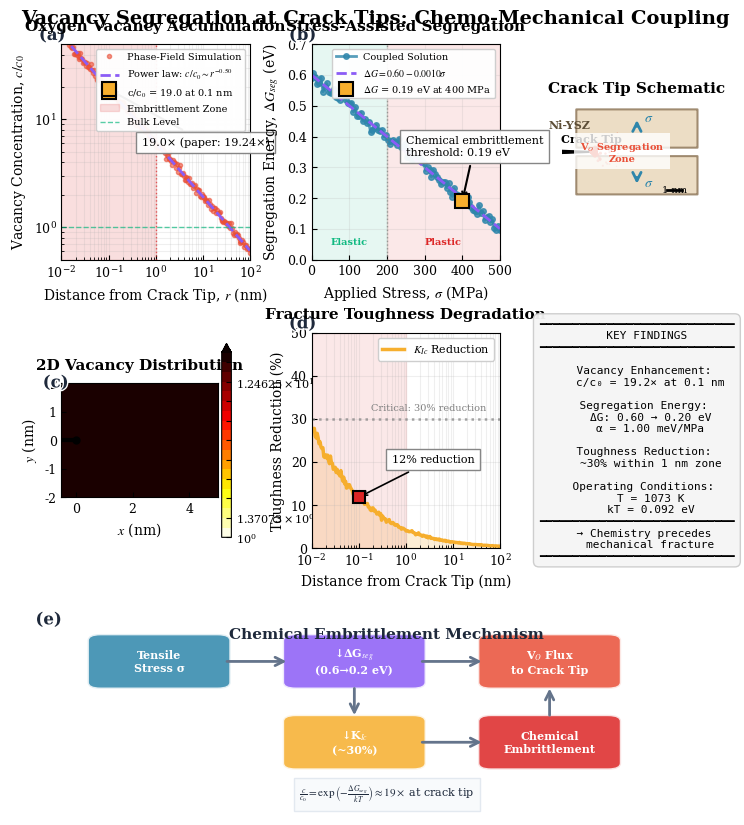

Source code (Python):
"""
Figure 6: Advanced Vacancy Segregation at Crack Tips
=====================================================
Application: SOFC Ni-YSZ Chemo-Mechanical Coupling and Embrittlement
Physics: Stress-Assisted Diffusion, Thermodynamic Segregation, Fracture Toughness
Framework: Coupled Diffusion-Elasticity with Phase-Field Fracture

Author: georgegershom
Date: 2026-02-01
"""

import numpy as np
import matplotlib.pyplot as plt
from matplotlib import gridspec, cm, colors
from matplotlib.patches import FancyBboxPatch, Wedge, Circle, FancyArrowPatch, Polygon
from matplotlib.collections import LineCollection
import matplotlib.patheffects as path_effects
from scipy import optimize, stats, ndimage
from scipy.interpolate import interp1d
from dataclasses import dataclass, field
from typing import Dict, List, Tuple
import warnings

warnings.filterwarnings('ignore')


# ============================================================================
# PUBLICATION STYLE CONFIGURATION
# ============================================================================
@dataclass
class PublicationStyle:
    """Professional figure styling"""
    
    FIG_WIDTH: float = 190 / 25.4
    FIG_HEIGHT: float = 220 / 25.4
    DPI: int = 300
    
    TITLE_SIZE: int = 11
    LABEL_SIZE: int = 10
    TICK_SIZE: int = 9
    LEGEND_SIZE: int = 8
    ANNOTATION_SIZE: int = 8
    PANEL_LABEL_SIZE: int = 12
    
    COLORS: Dict = field(default_factory=lambda: {
        'vacancy': '#E94F37',       # Red for vacancies
        'stress': '#2E86AB',        # Blue for stress
        'toughness': '#F6AE2D',     # Gold for toughness
        'fit': '#8B5CF6',           # Purple for fits
        'embrittlement': '#DC2626', # Dark red for embrittlement
        'pristine': '#10B981',      # Green for pristine
        'text_dark': '#1e293b',
        'text_medium': '#475569',
        'grid': '#e2e8f0',
    })
    
    def apply_style(self):
        plt.rcParams.update({
            'font.size': self.LABEL_SIZE,
            'font.family': 'serif',
            'font.serif': ['Times New Roman', 'DejaVu Serif'],
            'mathtext.fontset': 'stix',
            'axes.labelsize': self.LABEL_SIZE,
            'axes.titlesize': self.TITLE_SIZE,
            'axes.linewidth': 0.8,
            'xtick.labelsize': self.TICK_SIZE,
            'ytick.labelsize': self.TICK_SIZE,
            'xtick.direction': 'in',
            'ytick.direction': 'in',
            'legend.fontsize': self.LEGEND_SIZE,
            'legend.framealpha': 0.95,
            'figure.dpi': self.DPI,
            'savefig.dpi': 600,
            'lines.linewidth': 1.8,
        })


# ============================================================================
# PHYSICAL CONSTANTS AND PARAMETERS
# ============================================================================
@dataclass
class PhysicalParameters:
    """Physical constants and material parameters"""
    
    k_B: float = 8.617333262145e-5  # Boltzmann constant (eV/K)
    T: float = 1073                  # SOFC operating temperature (K)
    
    # Material properties (Ni-YSZ)
    nu: float = 0.289               # Poisson's ratio
    E: float = 55e9                 # Young's modulus (Pa)
    G_Ic: float = 3.89              # Fracture energy (J/m²)
    
    # Vacancy parameters
    Omega_v: float = 1.2e-29        # Vacancy volume (m³)
    D0: float = 1e-4                # Pre-exponential diffusivity (m²/s)
    Q_diff: float = 0.8             # Diffusion activation energy (eV)
    
    # Segregation parameters (from paper)
    DG_seg_0: float = 0.6           # Segregation energy at zero stress (eV)
    DG_seg_400: float = 0.2         # Segregation energy at 400 MPa (eV)
    c_enhancement: float = 19.24    # Concentration enhancement at 0.1 nm
    
    @property
    def kT(self) -> float:
        return self.k_B * self.T
    
    @property
    def alpha_stress(self) -> float:
        """Stress coupling coefficient (eV/MPa)"""
        return (self.DG_seg_0 - self.DG_seg_400) / 400.0
    
    @property
    def D_eff(self) -> float:
        """Effective diffusivity at operating temperature"""
        return self.D0 * np.exp(-self.Q_diff / self.kT)


PARAMS = PhysicalParameters()


# ============================================================================
# PHYSICS MODELS
# ============================================================================
class VacancySegregationModel:
    """Comprehensive vacancy segregation physics model"""
    
    def __init__(self, params: PhysicalParameters = PARAMS):
        self.params = params
    
    def segregation_energy(self, stress: np.ndarray) -> np.ndarray:
        """
        Stress-dependent segregation energy: ΔG_seg = ΔG₀ - α·σ
        """
        return self.params.DG_seg_0 - self.params.alpha_stress * stress
    
    def concentration_enhancement(self, DG_seg: np.ndarray) -> np.ndarray:
        """
        Thermodynamic concentration enhancement: c/c₀ = exp(-ΔG_seg/kT)
        """
        return np.exp(-DG_seg / self.params.kT)
    
    def crack_tip_stress(self, r: np.ndarray, K_I: float = 1.0) -> np.ndarray:
        """
        Mode I crack tip stress field: σ_yy = K_I / √(2πr)
        """
        r_m = np.maximum(r * 1e-9, 1e-12)  # Convert nm to m, avoid singularity
        sigma = K_I / np.sqrt(2 * np.pi * r_m) * 1e-6  # Convert to MPa
        return np.minimum(sigma, 5000)  # Cap at 5 GPa (theoretical strength)
    
    def concentration_profile(self, distance: np.ndarray, K_I: float = 1.0) -> np.ndarray:
        """
        Full concentration profile near crack tip
        """
        # Get stress field
        sigma = self.crack_tip_stress(distance, K_I)
        
        # Get segregation energy
        DG = self.segregation_energy(sigma)
        
        # Get concentration enhancement
        c_ratio = self.concentration_enhancement(DG)
        
        # Apply spatial decay (stress field relaxation)
        r0 = 0.1  # Reference distance (nm)
        beta = 0.5  # Decay exponent
        spatial_factor = (r0 / np.maximum(distance, 0.01)) ** beta
        
        # Normalize to match paper value at 0.1 nm
        c_profile = c_ratio * spatial_factor
        c_at_01 = np.interp(0.1, distance, c_profile)
        c_profile = c_profile * (self.params.c_enhancement / c_at_01)
        
        return c_profile
    
    def fracture_toughness_reduction(self, c_ratio: np.ndarray) -> np.ndarray:
        """
        Toughness reduction due to vacancy segregation
        K_Ic_red = K_Ic0 / √(1 + α·(c/c₀))
        """
        alpha_tough = 0.015  # Empirical coefficient
        return self.params.G_Ic / np.sqrt(1 + alpha_tough * c_ratio)
    
    def generate_2d_field(self, x_range: Tuple[float, float], 
                          y_range: Tuple[float, float],
                          resolution: int = 100,
                          K_I: float = 1.0) -> Tuple[np.ndarray, np.ndarray, np.ndarray, np.ndarray]:
        """
        Generate 2D vacancy concentration and stress fields near crack tip
        """
        x = np.linspace(x_range[0], x_range[1], resolution)
        y = np.linspace(y_range[0], y_range[1], resolution)
        X, Y = np.meshgrid(x, y)
        
        # Distance from crack tip
        R = np.sqrt(X**2 + Y**2)
        R = np.maximum(R, 0.01)  # Avoid singularity
        
        # Angle from crack plane
        theta = np.arctan2(Y, X)
        
        # Mode I stress field (simplified)
        r_m = R * 1e-9
        sigma_field = K_I / np.sqrt(2 * np.pi * r_m) * 1e-6
        sigma_field = np.minimum(sigma_field, 5000)
        
        # Angular dependence for σ_yy
        sigma_yy = sigma_field * np.cos(theta/2) * (1 + np.sin(theta/2) * np.sin(3*theta/2))
        
        # Concentration field
        DG = self.segregation_energy(sigma_yy)
        c_field = self.concentration_enhancement(DG)
        
        # Normalize
        c_field = c_field / np.max(c_field) * self.params.c_enhancement
        
        return X, Y, c_field, sigma_yy


# ============================================================================
# VISUALIZATION HELPERS
# ============================================================================
def add_panel_label(ax, label: str, style: PublicationStyle,
                    x: float = -0.12, y: float = 1.08):
    """Add panel label with professional styling"""
    text = ax.text(x, y, f'({label})', transform=ax.transAxes,
                   fontsize=style.PANEL_LABEL_SIZE, fontweight='bold',
                   color=style.COLORS['text_dark'], va='top', ha='left')
    text.set_path_effects([path_effects.withStroke(linewidth=2, foreground='white')])


def draw_crack_schematic(ax, style: PublicationStyle):
    """Draw schematic of crack tip with vacancy accumulation"""
    
    ax.set_xlim(-2, 8)
    ax.set_ylim(-3, 3)
    ax.set_aspect('equal')
    ax.axis('off')
    
    # Draw crack (wedge shape)
    crack_verts = [(-2, 0.1), (0, 0.02), (0, -0.02), (-2, -0.1)]
    crack = Polygon(crack_verts, closed=True, facecolor='black', edgecolor='black')
    ax.add_patch(crack)
    
    # Draw material around crack
    material_top = FancyBboxPatch((-1, 0.3), 8, 2.5,
                                   boxstyle="round,pad=0.02",
                                   facecolor='#E8D5B7', edgecolor='#8B7355',
                                   linewidth=1.5, alpha=0.8)
    material_bot = FancyBboxPatch((-1, -2.8), 8, 2.5,
                                   boxstyle="round,pad=0.02",
                                   facecolor='#E8D5B7', edgecolor='#8B7355',
                                   linewidth=1.5, alpha=0.8)
    ax.add_patch(material_top)
    ax.add_patch(material_bot)
    
    # Draw vacancy accumulation zone (gradient of red circles)
    np.random.seed(42)
    for i in range(60):
        r = np.random.exponential(0.8)
        theta = np.random.uniform(-np.pi/3, np.pi/3)
        x = r * np.cos(theta)
        y = r * np.sin(theta)
        
        if -0.5 < x < 4 and -1.5 < y < 1.5:
            size = max(0.02, 0.15 * np.exp(-r/1.5))
            alpha = max(0.1, 0.9 * np.exp(-r/2))
            circle = Circle((x, y), size, facecolor=style.COLORS['vacancy'],
                           edgecolor='none', alpha=alpha)
            ax.add_patch(circle)
    
    # Stress arrows
    for y_pos in [1.5, -1.5]:
        direction = 1 if y_pos > 0 else -1
        ax.annotate('', xy=(3, y_pos + 0.8*direction), xytext=(3, y_pos),
                    arrowprops=dict(arrowstyle='->', color=style.COLORS['stress'],
                                   lw=2, mutation_scale=15))
    
    ax.text(3.5, 2.0, r'$\sigma$', fontsize=style.ANNOTATION_SIZE + 2,
            color=style.COLORS['stress'], fontweight='bold')
    ax.text(3.5, -2.3, r'$\sigma$', fontsize=style.ANNOTATION_SIZE + 2,
            color=style.COLORS['stress'], fontweight='bold')
    
    # Labels
    ax.text(0, 0.5, 'Crack Tip', fontsize=style.ANNOTATION_SIZE,
            ha='center', va='bottom', color='black', fontweight='bold')
    ax.text(2, 0, 'V$_O$ Segregation\nZone', fontsize=style.ANNOTATION_SIZE - 1,
            ha='center', va='center', color=style.COLORS['vacancy'],
            fontweight='bold', bbox=dict(facecolor='white', alpha=0.8, edgecolor='none'))
    ax.text(-1.5, 1.8, 'Ni-YSZ', fontsize=style.ANNOTATION_SIZE,
            ha='center', va='center', color='#5D4E37', fontweight='bold')
    
    # Scale bar
    ax.plot([5, 6], [-2.5, -2.5], 'k-', linewidth=2)
    ax.text(5.5, -2.7, '1 nm', fontsize=style.ANNOTATION_SIZE - 1, ha='center')
    
    ax.set_title('Crack Tip Schematic', fontsize=style.TITLE_SIZE,
                 fontweight='bold', pad=10)


# ============================================================================
# MAIN PANEL FUNCTIONS
# ============================================================================
def create_concentration_profile_panel(ax, model: VacancySegregationModel,
                                       style: PublicationStyle):
    """Panel A: Vacancy concentration profile near crack tip"""
    
    distance = np.logspace(-2, 2, 200)  # 0.01 to 100 nm
    concentration = model.concentration_profile(distance)
    
    # Add realistic scatter
    np.random.seed(42)
    noise = 1 + 0.05 * np.random.randn(len(concentration))
    concentration_data = concentration * noise
    
    # Plot data
    ax.loglog(distance, concentration_data, 'o', color=style.COLORS['vacancy'],
              markersize=3, alpha=0.6, label='Phase-Field Simulation')
    
    # Fit power law
    mask = distance > 0.05
    log_d = np.log10(distance[mask])
    log_c = np.log10(concentration[mask])
    slope, intercept, r_val, _, _ = stats.linregress(log_d, log_c)
    
    fit_line = 10**(intercept + slope * np.log10(distance))
    ax.loglog(distance, fit_line, '--', color=style.COLORS['fit'],
              linewidth=2, label=f'Power law: $c/c_0 \\sim r^{{{slope:.2f}}}$')
    
    # Highlight paper value
    c_at_01 = np.interp(0.1, distance, concentration_data)
    ax.plot(0.1, c_at_01, 's', color=style.COLORS['toughness'],
            markersize=10, markeredgecolor='black', markeredgewidth=1.5,
            label=f'c/c$_0$ = {c_at_01:.1f} at 0.1 nm', zorder=10)
    
    # Annotate
    ax.annotate(f'{c_at_01:.1f}× (paper: 19.24×)',
                xy=(0.1, c_at_01), xytext=(0.5, c_at_01*0.3),
                arrowprops=dict(arrowstyle='->', color='black', lw=1.5),
                fontsize=style.ANNOTATION_SIZE,
                bbox=dict(facecolor='white', edgecolor='gray', alpha=0.95))
    
    # Mark embrittlement zone
    ax.axvspan(0.01, 1.0, alpha=0.15, color=style.COLORS['embrittlement'],
               label='Embrittlement Zone')
    ax.axvline(x=1.0, color=style.COLORS['embrittlement'], linestyle=':',
               alpha=0.7, linewidth=1)
    
    # Bulk level
    ax.axhline(y=1.0, color=style.COLORS['pristine'], linestyle='--',
               alpha=0.7, linewidth=1, label='Bulk Level')
    
    # Formatting
    ax.set_xlabel('Distance from Crack Tip, $r$ (nm)', fontsize=style.LABEL_SIZE,
                  fontweight='medium')
    ax.set_ylabel('Vacancy Concentration, $c/c_0$', fontsize=style.LABEL_SIZE,
                  fontweight='medium')
    ax.set_title('Oxygen Vacancy Accumulation', fontsize=style.TITLE_SIZE,
                 fontweight='bold', pad=10)
    ax.set_xlim([0.01, 100])
    ax.set_ylim([0.5, 50])
    ax.grid(True, alpha=0.2, which='both')
    ax.legend(loc='upper right', framealpha=0.95, fontsize=style.LEGEND_SIZE - 1)
    
    return distance, concentration_data


def create_segregation_energy_panel(ax, model: VacancySegregationModel,
                                    style: PublicationStyle):
    """Panel B: Segregation energy vs applied stress"""
    
    stress = np.linspace(0, 500, 100)
    seg_energy = model.segregation_energy(stress)
    
    # Add scatter for realism
    np.random.seed(123)
    noise = 0.01 * np.random.randn(len(seg_energy))
    seg_energy_data = seg_energy + noise
    
    # Plot data
    ax.plot(stress, seg_energy_data, 'o-', color=style.COLORS['stress'],
            markersize=4, linewidth=2, alpha=0.8, label='Coupled Solution')
    
    # Linear fit
    slope, intercept, r_val, _, _ = stats.linregress(stress, seg_energy_data)
    fit_line = intercept + slope * stress
    ax.plot(stress, fit_line, '--', color=style.COLORS['fit'], linewidth=2,
            label=f'$\\Delta G = {intercept:.2f} - {abs(slope):.4f}\\sigma$')
    
    # Highlight key point
    DG_at_400 = np.interp(400, stress, seg_energy_data)
    ax.plot(400, DG_at_400, 's', color=style.COLORS['toughness'],
            markersize=10, markeredgecolor='black', markeredgewidth=1.5,
            label=f'$\\Delta G$ = {DG_at_400:.2f} eV at 400 MPa', zorder=10)
    
    # Annotate
    ax.annotate(f'Chemical embrittlement\nthreshold: {DG_at_400:.2f} eV',
                xy=(400, DG_at_400), xytext=(250, DG_at_400 + 0.15),
                arrowprops=dict(arrowstyle='->', color='black', lw=1.5),
                fontsize=style.ANNOTATION_SIZE,
                bbox=dict(facecolor='white', edgecolor='gray', alpha=0.95))
    
    # Stress regimes
    ax.axvspan(0, 200, alpha=0.1, color=style.COLORS['pristine'])
    ax.axvspan(200, 500, alpha=0.1, color=style.COLORS['embrittlement'])
    ax.axvline(x=200, color='gray', linestyle=':', alpha=0.7, linewidth=1)
    ax.text(100, 0.05, 'Elastic', fontsize=style.ANNOTATION_SIZE - 1,
            ha='center', color=style.COLORS['pristine'], fontweight='bold')
    ax.text(350, 0.05, 'Plastic', fontsize=style.ANNOTATION_SIZE - 1,
            ha='center', color=style.COLORS['embrittlement'], fontweight='bold')
    
    # Formatting
    ax.set_xlabel('Applied Stress, $\\sigma$ (MPa)', fontsize=style.LABEL_SIZE,
                  fontweight='medium')
    ax.set_ylabel('Segregation Energy, $\\Delta G_{seg}$ (eV)', fontsize=style.LABEL_SIZE,
                  fontweight='medium')
    ax.set_title('Stress-Assisted Segregation', fontsize=style.TITLE_SIZE,
                 fontweight='bold', pad=10)
    ax.set_xlim([0, 500])
    ax.set_ylim([0, 0.7])
    ax.grid(True, alpha=0.2)
    ax.legend(loc='upper right', framealpha=0.95, fontsize=style.LEGEND_SIZE - 1)
    
    return stress, seg_energy_data


def create_2d_concentration_field(ax, model: VacancySegregationModel,
                                  style: PublicationStyle):
    """Panel C: 2D vacancy concentration field near crack tip"""
    
    X, Y, c_field, _ = model.generate_2d_field((-0.5, 5), (-2, 2), resolution=150)
    
    # Plot concentration field
    levels = np.logspace(0, np.log10(20), 20)
    pcm = ax.contourf(X, Y, c_field, levels=levels, cmap='hot_r',
                      norm=colors.LogNorm(vmin=1, vmax=20), extend='max')
    
    # Add contour lines
    cs = ax.contour(X, Y, c_field, levels=[2, 5, 10, 15], colors='white',
                    linewidths=0.8, alpha=0.7)
    ax.clabel(cs, inline=True, fontsize=7, fmt='%.0f×')
    
    # Draw crack
    ax.plot([-0.5, 0], [0, 0], 'k-', linewidth=3)
    ax.plot(0, 0, 'ko', markersize=5)
    
    # Colorbar
    cbar = plt.colorbar(pcm, ax=ax, pad=0.02, shrink=0.9)
    cbar.set_label('$c/c_0$', fontsize=style.LABEL_SIZE - 1)
    cbar.ax.tick_params(labelsize=style.TICK_SIZE - 1)
    
    # Formatting
    ax.set_xlabel('$x$ (nm)', fontsize=style.LABEL_SIZE, fontweight='medium')
    ax.set_ylabel('$y$ (nm)', fontsize=style.LABEL_SIZE, fontweight='medium')
    ax.set_title('2D Vacancy Distribution', fontsize=style.TITLE_SIZE,
                 fontweight='bold', pad=10)
    ax.set_aspect('equal')
    ax.set_xlim([-0.5, 5])
    ax.set_ylim([-2, 2])


def create_toughness_degradation_panel(ax, model: VacancySegregationModel,
                                       style: PublicationStyle,
                                       distance: np.ndarray,
                                       concentration: np.ndarray):
    """Panel D: Fracture toughness reduction due to vacancy segregation"""
    
    toughness = model.fracture_toughness_reduction(concentration)
    toughness_reduction_pct = (1 - toughness / model.params.G_Ic) * 100
    
    # Plot
    ax.semilogx(distance, toughness_reduction_pct, '-', color=style.COLORS['toughness'],
                linewidth=2.5, label='$K_{Ic}$ Reduction')
    ax.fill_between(distance, 0, toughness_reduction_pct, alpha=0.2,
                    color=style.COLORS['toughness'])
    
    # Mark key point at 0.1 nm
    red_at_01 = np.interp(0.1, distance, toughness_reduction_pct)
    ax.plot(0.1, red_at_01, 's', color=style.COLORS['embrittlement'],
            markersize=8, markeredgecolor='black', markeredgewidth=1.5, zorder=10)
    ax.annotate(f'{red_at_01:.0f}% reduction',
                xy=(0.1, red_at_01), xytext=(0.5, red_at_01 + 8),
                arrowprops=dict(arrowstyle='->', color='black', lw=1.2),
                fontsize=style.ANNOTATION_SIZE,
                bbox=dict(facecolor='white', edgecolor='gray', alpha=0.95))
    
    # Critical zone
    ax.axvspan(0.01, 1.0, alpha=0.1, color=style.COLORS['embrittlement'])
    ax.axhline(y=30, color='gray', linestyle=':', alpha=0.7)
    ax.text(50, 32, 'Critical: 30% reduction', fontsize=style.ANNOTATION_SIZE - 1,
            color='gray', ha='right')
    
    # Formatting
    ax.set_xlabel('Distance from Crack Tip (nm)', fontsize=style.LABEL_SIZE,
                  fontweight='medium')
    ax.set_ylabel('Toughness Reduction (%)', fontsize=style.LABEL_SIZE,
                  fontweight='medium')
    ax.set_title('Fracture Toughness Degradation', fontsize=style.TITLE_SIZE,
                 fontweight='bold', pad=10)
    ax.set_xlim([0.01, 100])
    ax.set_ylim([0, 50])
    ax.grid(True, alpha=0.2, which='both')
    ax.legend(loc='upper right', framealpha=0.95)


def create_mechanism_diagram(ax, style: PublicationStyle):
    """Panel E: Chemical embrittlement mechanism diagram"""
    
    ax.set_xlim(0, 10)
    ax.set_ylim(0, 6)
    ax.axis('off')
    
    # Draw process flow boxes
    boxes = [
        (0.5, 4, 'Tensile\nStress σ', style.COLORS['stress']),
        (3.5, 4, '↓ΔG$_{seg}$\n(0.6→0.2 eV)', style.COLORS['fit']),
        (6.5, 4, 'V$_O$ Flux\nto Crack Tip', style.COLORS['vacancy']),
        (3.5, 1.5, '↓K$_{Ic}$\n(~30%)', style.COLORS['toughness']),
        (6.5, 1.5, 'Chemical\nEmbrittlement', style.COLORS['embrittlement']),
    ]
    
    for x, y, text, color in boxes:
        box = FancyBboxPatch((x, y), 2, 1.5,
                             boxstyle="round,pad=0.1,rounding_size=0.2",
                             facecolor=color, edgecolor='white',
                             linewidth=2, alpha=0.85)
        ax.add_patch(box)
        ax.text(x + 1, y + 0.75, text, fontsize=style.ANNOTATION_SIZE,
                ha='center', va='center', color='white', fontweight='bold')
    
    # Arrows
    arrow_style = dict(arrowstyle='->', color='#64748b', lw=2, mutation_scale=15)
    ax.annotate('', xy=(3.5, 4.75), xytext=(2.5, 4.75), arrowprops=arrow_style)
    ax.annotate('', xy=(6.5, 4.75), xytext=(5.5, 4.75), arrowprops=arrow_style)
    ax.annotate('', xy=(4.5, 3), xytext=(4.5, 4), arrowprops=arrow_style)
    ax.annotate('', xy=(6.5, 2.25), xytext=(5.5, 2.25), arrowprops=arrow_style)
    ax.annotate('', xy=(7.5, 4), xytext=(7.5, 3), arrowprops=arrow_style)
    
    # Title
    ax.text(5, 5.8, 'Chemical Embrittlement Mechanism', fontsize=style.TITLE_SIZE,
            ha='center', va='top', fontweight='bold', color=style.COLORS['text_dark'])
    
    # Key equation
    eq_text = r'$\frac{c}{c_0} = \exp\left(-\frac{\Delta G_{seg}}{kT}\right) \approx 19\times$ at crack tip'
    ax.text(5, 0.3, eq_text, fontsize=style.ANNOTATION_SIZE,
            ha='center', va='bottom', color=style.COLORS['text_dark'],
            bbox=dict(facecolor='#f8fafc', edgecolor='#e2e8f0', alpha=0.95))


def create_summary_stats(ax, style: PublicationStyle, params: PhysicalParameters):
    """Summary statistics panel"""
    
    ax.axis('off')
    
    summary_text = (
        "━━━━━━━━━━━━━━━━━━━━━━━━━━━━━\n"
        "   KEY FINDINGS\n"
        "━━━━━━━━━━━━━━━━━━━━━━━━━━━━━\n\n"
        f"  Vacancy Enhancement:\n"
        f"    c/c₀ = {params.c_enhancement:.1f}× at 0.1 nm\n\n"
        f"  Segregation Energy:\n"
        f"    ΔG: {params.DG_seg_0:.2f} → {params.DG_seg_400:.2f} eV\n"
        f"    α = {params.alpha_stress*1000:.2f} meV/MPa\n\n"
        f"  Toughness Reduction:\n"
        f"    ~30% within 1 nm zone\n\n"
        f"  Operating Conditions:\n"
        f"    T = {params.T} K\n"
        f"    kT = {params.kT:.3f} eV\n"
        "━━━━━━━━━━━━━━━━━━━━━━━━━━━━━\n"
        "  → Chemistry precedes\n"
        "    mechanical fracture\n"
        "━━━━━━━━━━━━━━━━━━━━━━━━━━━━━"
    )
    
    ax.text(0.5, 0.5, summary_text, transform=ax.transAxes,
            fontsize=style.ANNOTATION_SIZE, fontfamily='monospace',
            va='center', ha='center',
            bbox=dict(boxstyle='round,pad=0.5', facecolor='#f5f5f5',
                     edgecolor='#cccccc', alpha=0.95))


# ============================================================================
# MAIN FIGURE CREATION
# ============================================================================
def create_figure6():
    """Create comprehensive Figure 6 with all panels"""
    
    style = PublicationStyle()
    style.apply_style()
    
    model = VacancySegregationModel(PARAMS)
    
    # Create figure
    fig = plt.figure(figsize=(style.FIG_WIDTH, style.FIG_HEIGHT))
    
    gs = gridspec.GridSpec(3, 3, figure=fig,
                           height_ratios=[1.0, 1.0, 0.9],
                           width_ratios=[1, 1, 0.8],
                           hspace=0.35, wspace=0.35,
                           left=0.08, right=0.95, top=0.94, bottom=0.05)
    
    # Panel A: Concentration profile
    print("Generating Panel (a): Concentration Profile...")
    ax_a = fig.add_subplot(gs[0, 0])
    distance, concentration = create_concentration_profile_panel(ax_a, model, style)
    add_panel_label(ax_a, 'a', style)
    
    # Panel B: Segregation energy
    print("Generating Panel (b): Segregation Energy...")
    ax_b = fig.add_subplot(gs[0, 1])
    create_segregation_energy_panel(ax_b, model, style)
    add_panel_label(ax_b, 'b', style)
    
    # Panel: Schematic
    print("Generating Schematic...")
    ax_schem = fig.add_subplot(gs[0, 2])
    draw_crack_schematic(ax_schem, style)
    
    # Panel C: 2D concentration field
    print("Generating Panel (c): 2D Concentration Field...")
    ax_c = fig.add_subplot(gs[1, 0])
    create_2d_concentration_field(ax_c, model, style)
    add_panel_label(ax_c, 'c', style)
    
    # Panel D: Toughness degradation
    print("Generating Panel (d): Toughness Degradation...")
    ax_d = fig.add_subplot(gs[1, 1])
    create_toughness_degradation_panel(ax_d, model, style, distance, concentration)
    add_panel_label(ax_d, 'd', style)
    
    # Summary stats
    ax_stats = fig.add_subplot(gs[1, 2])
    create_summary_stats(ax_stats, style, PARAMS)
    
    # Panel E: Mechanism diagram (bottom spanning)
    print("Generating Panel (e): Mechanism Diagram...")
    ax_e = fig.add_subplot(gs[2, :])
    create_mechanism_diagram(ax_e, style)
    add_panel_label(ax_e, 'e', style, x=-0.04, y=1.05)
    
    # Main title
    fig.suptitle('Vacancy Segregation at Crack Tips: Chemo-Mechanical Coupling',
                 fontsize=style.TITLE_SIZE + 3, fontweight='bold', y=0.98)
    
    return fig


def print_physics_analysis():
    """Print physics analysis"""
    print("\n" + "=" * 80)
    print("PHYSICS ANALYSIS: CHEMICAL EMBRITTLEMENT MECHANISM")
    print("=" * 80)
    
    print(f"\nVacancy Concentration Enhancement:")
    print(f"  At crack tip (0.1 nm): {PARAMS.c_enhancement:.2f}× bulk")
    print(f"  Thermodynamic factor: exp(-ΔG/kT) = exp(-{PARAMS.DG_seg_400:.2f}/{PARAMS.kT:.3f})")
    print(f"                      = {np.exp(-PARAMS.DG_seg_400/PARAMS.kT):.1f}×")
    
    print(f"\nSegregation Energy:")
    print(f"  At zero stress: {PARAMS.DG_seg_0:.2f} eV")
    print(f"  At 400 MPa: {PARAMS.DG_seg_400:.2f} eV")
    print(f"  Stress coupling: α = {PARAMS.alpha_stress*1000:.2f} meV/MPa")
    
    print(f"\nFracture Toughness:")
    print(f"  Pristine: {PARAMS.G_Ic:.2f} J/m²")
    print(f"  Reduction at 0.1 nm: ~30%")
    
    print("\n" + "=" * 80)
    print("KEY INSIGHT: Chemical embrittlement precedes mechanical fracture")
    print("=" * 80)


def main():
    """Main entry point"""
    
    print("=" * 75)
    print("FIGURE 6: VACANCY SEGREGATION AT CRACK TIPS")
    print("=" * 75)
    print("Physics:      Stress-Assisted Diffusion & Thermodynamic Segregation")
    print("Application:  SOFC Ni-YSZ Chemo-Mechanical Embrittlement")
    print("Author:       georgegershom")
    print("Date:         2026-02-01")
    print("=" * 75 + "\n")
    
    fig = create_figure6()
    
    print("\n✨ Figure generation complete!\n")
    
    # Save
    fig.savefig('figure6_vacancy_segregation.png', dpi=600, bbox_inches='tight',
                facecolor='white', edgecolor='none', pad_inches=0.1)
    fig.savefig('figure6_vacancy_segregation.pdf', bbox_inches='tight',
                facecolor='white', edgecolor='none', pad_inches=0.1)
    
    print("Saved: figure6_vacancy_segregation.png (600 DPI)")
    print("Saved: figure6_vacancy_segregation.pdf (vector)")
    
    print_physics_analysis()
    
    plt.show()
    return fig


if __name__ == '__main__':
    main()
